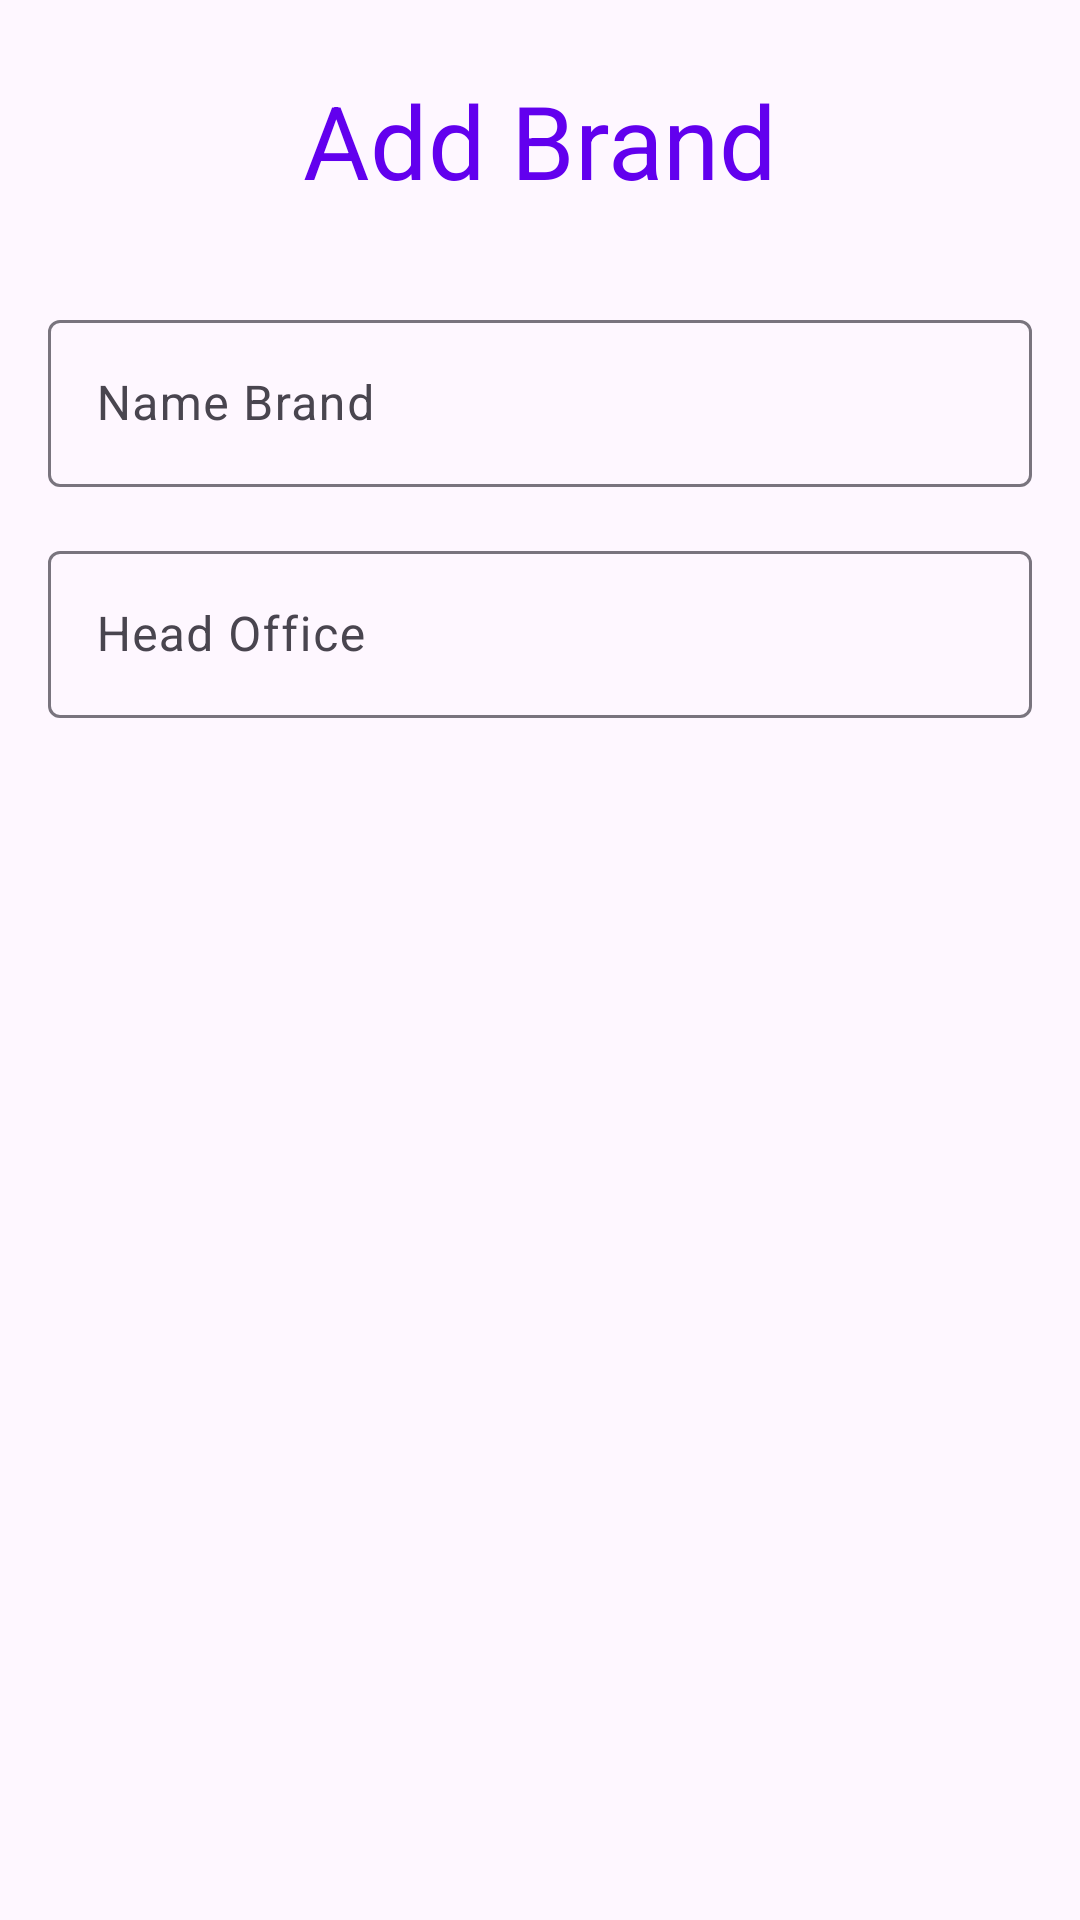

Reconstruct the res/layout file that produces this screen, plus the resources it refers to.
<!-- AndroidManifest.xml: application theme Theme.Sapatilhas -->
<!-- res/layout/fragment_new_brand.xml -->
<?xml version="1.0" encoding="utf-8"?>
<androidx.constraintlayout.widget.ConstraintLayout xmlns:android="http://schemas.android.com/apk/res/android"
    xmlns:app="http://schemas.android.com/apk/res-auto"
    xmlns:tools="http://schemas.android.com/tools"
    android:layout_width="match_parent"
    android:layout_height="match_parent"
    tools:context=".NewBrandFragment">

    <TextView
        android:id="@+id/textViewaddorUpdate"
        android:layout_width="wrap_content"
        android:layout_height="wrap_content"
        android:layout_marginTop="24dp"
        android:text="@string/AddBrand"
        android:textAppearance="@style/TextAppearance.AppCompat.Display1"
        android:textColor="@color/purple"
        app:layout_constraintEnd_toEndOf="parent"
        app:layout_constraintStart_toStartOf="parent"
        app:layout_constraintTop_toTopOf="parent" />

    <com.google.android.material.textfield.TextInputLayout
        android:id="@+id/textInputLayoutNameBrand"
        android:layout_width="0dp"
        android:layout_height="wrap_content"
        android:layout_marginStart="16dp"
        android:layout_marginLeft="16dp"
        android:layout_marginTop="32dp"
        android:layout_marginEnd="16dp"
        android:layout_marginRight="16dp"
        app:layout_constraintEnd_toEndOf="parent"
        app:layout_constraintStart_toStartOf="parent"
        app:layout_constraintTop_toBottomOf="@+id/textViewaddorUpdate">

        <com.google.android.material.textfield.TextInputEditText
            android:id="@+id/TextInputEditTextNameBrand"
            android:layout_width="match_parent"
            android:layout_height="wrap_content"
            android:hint="@string/NameBrand" />
    </com.google.android.material.textfield.TextInputLayout>

    <com.google.android.material.textfield.TextInputLayout
        android:id="@+id/TextInputLayoutHeadOffice"
        android:layout_width="0dp"
        android:layout_height="wrap_content"
        android:layout_marginStart="16dp"
        android:layout_marginLeft="16dp"
        android:layout_marginTop="16dp"
        android:layout_marginEnd="16dp"
        android:layout_marginRight="16dp"
        app:layout_constraintEnd_toEndOf="parent"
        app:layout_constraintStart_toStartOf="parent"
        app:layout_constraintTop_toBottomOf="@+id/textInputLayoutNameBrand">

        <com.google.android.material.textfield.TextInputEditText
            android:id="@+id/TextInputEditTextHeadOffice"
            android:layout_width="match_parent"
            android:layout_height="wrap_content"
            android:hint="@string/headoffice" />
    </com.google.android.material.textfield.TextInputLayout>
</androidx.constraintlayout.widget.ConstraintLayout>
<!-- resources referenced by this layout -->
<resources>
  <color name="purple">#6200EE</color>
  <string name="AddBrand">Add Brand </string>
  <string name="NameBrand">Name Brand </string>
  <string name="headoffice">Head Office </string>
  <style name="Theme.Sapatilhas" parent="Base.Theme.Sapatilhas" />
  <style name="Base.Theme.Sapatilhas" parent="Theme.Material3.DayNight.NoActionBar">
          
          
      </style>
</resources>
